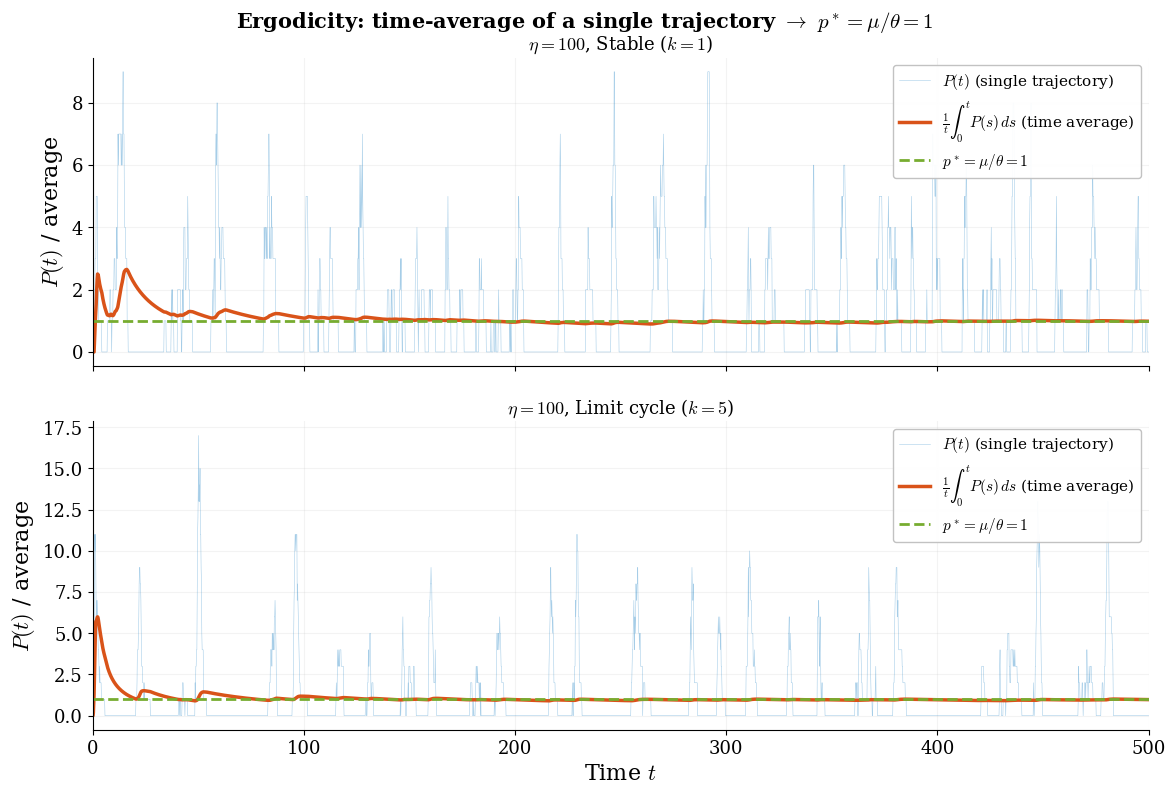

Source code (Python): (Note: this script raises an exception after producing the figure.)
"""
Ergodicity of the AIC: the time-average of a single SSA trajectory
converges to p* = mu/theta = 1 for both stable and unstable parameters.
"""
import numpy as np
import matplotlib, matplotlib.pyplot as plt

matplotlib.rcParams.update({
    "svg.fonttype": "path", "mathtext.fontset": "cm",
    "font.family": "serif", "font.size": 14,
    "axes.labelsize": 16, "axes.titlesize": 15,
    "legend.fontsize": 11, "xtick.labelsize": 13, "ytick.labelsize": 13,
    "lines.linewidth": 2.5, "axes.linewidth": 0.8,
    "axes.spines.top": False, "axes.spines.right": False,
})
BLUE="#0072BD"; ORANGE="#D95319"; GREEN="#77AC30"; GRAY="0.55"
OUT = "/mnt/user-data/outputs"

def ssa_with_running_avg(k, eta, T, seed, n_samples=2000):
    """Run SSA, return sampled trajectory and running time-average."""
    rng = np.random.default_rng(seed)
    m, p, z1, z2 = 0, 0, 5, 0
    t = 0.0
    cum_p = 0.0  # cumulative ∫P(s)ds

    # Sample at regular intervals for plotting
    t_sample = np.linspace(0, T, n_samples)
    p_sample = np.zeros(n_samples)
    avg_sample = np.zeros(n_samples)
    si = 0  # sample index

    while t < T and si < n_samples:
        a1 = k*z1; a2 = float(m); a3 = float(m)
        a4 = float(p); a5 = 1.0; a6 = float(p)
        a7 = eta*z1*z2
        a_tot = a1+a2+a3+a4+a5+a6+a7
        if a_tot <= 0: break
        dt = rng.exponential(1.0/a_tot)
        t_new = t + dt

        # Record samples that fall in [t, t_new)
        while si < n_samples and t_sample[si] < t_new:
            extra = t_sample[si] - t
            cum_here = cum_p + p * extra
            p_sample[si] = p
            avg_sample[si] = cum_here / t_sample[si] if t_sample[si] > 0 else p
            si += 1

        cum_p += p * dt
        t = t_new

        # Fire reaction
        r = rng.random()*a_tot
        if r < a1: m += 1
        elif r < a1+a2: p += 1
        elif r < a1+a2+a3: m -= 1
        elif r < a1+a2+a3+a4: p -= 1
        elif r < a1+a2+a3+a4+a5: z1 += 1
        elif r < a1+a2+a3+a4+a5+a6: z2 += 1
        else: z1 -= 1; z2 -= 1

    # Fill remaining samples
    while si < n_samples:
        p_sample[si] = p
        avg_sample[si] = cum_p / t_sample[si] if t_sample[si] > 0 else p
        si += 1

    return t_sample, p_sample, avg_sample

T = 500.0
eta = 100

fig, (ax1, ax2) = plt.subplots(2, 1, figsize=(12, 8), sharex=True)
fig.subplots_adjust(left=0.09, right=0.97, top=0.92, bottom=0.08,
                    hspace=0.18)
fig.suptitle(r"Ergodicity: time-average of a single trajectory $\to$"
             r" $p^* = \mu/\theta = 1$",
             fontsize=15, fontweight="bold")

configs = [(1, "Stable ($k=1$)", ax1),
           (5, "Limit cycle ($k=5$)", ax2)]

for k, label, ax in configs:
    ts, ps, avgs = ssa_with_running_avg(k, eta, T, seed=42, n_samples=3000)

    ax.plot(ts, ps, color=BLUE, lw=0.4, alpha=0.35,
            label=r"$P(t)$ (single trajectory)")
    ax.plot(ts, avgs, color=ORANGE, lw=2.5,
            label=r"$\frac{1}{t}\int_0^t P(s)\,ds$ (time average)")
    ax.axhline(1.0, color=GREEN, lw=2.0, ls="--",
               label=r"$p^* = \mu/\theta = 1$")

    ax.set_ylabel(r"$P(t)$ / average")
    ax.set_title(rf"$\eta = {eta}$, {label}", fontsize=13)
    ax.set_xlim(0, T)
    ax.legend(loc="upper right", framealpha=0.95, edgecolor="0.75")
    ax.grid(True, alpha=0.15)

ax2.set_xlabel("Time $t$")

fig.savefig(f"{OUT}/aic_ergodicity.svg", bbox_inches="tight")
fig.savefig("/home/claude/aic_ergodicity.png", dpi=200, bbox_inches="tight")
plt.close()
print("Saved aic_ergodicity.svg")

# Print final averages
for k in [1, 5]:
    ts, ps, avgs = ssa_with_running_avg(k, eta, T, seed=42, n_samples=3000)
    print(f"  k={k}: final time-avg = {avgs[-1]:.4f} (target: 1.0)")
